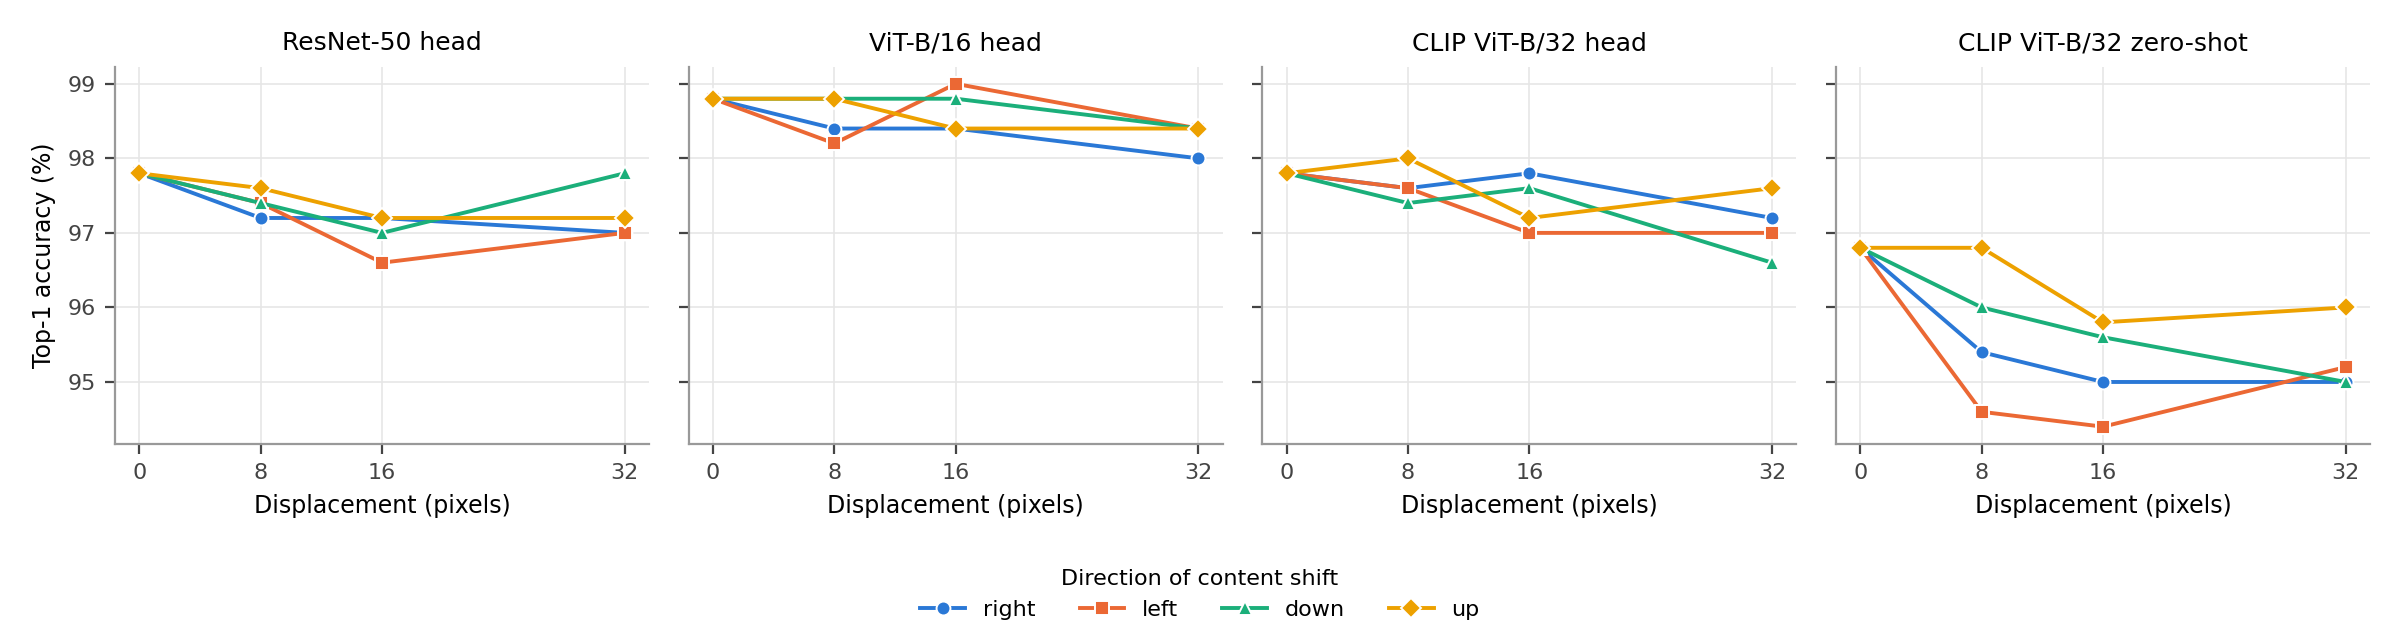

The file beside this chart, header and first rows:
model_name, condition, displacement, direction, translation_x, translation_y, accuracy_pct, accuracy_change_pp, prediction_consistency_pct
resnet50, baseline, 0, none, 0, 0, 97.8, 0.0, 100.0
resnet50, translation_right_8, 8, right, 8, 0, 97.2, -0.6, 99
resnet50, translation_left_8, 8, left, -8, 0, 97.4, -0.4, 99.2
resnet50, translation_down_8, 8, down, 0, 8, 97.4, -0.4, 99.4
resnet50, translation_up_8, 8, up, 0, -8, 97.6, -0.2, 99.4
resnet50, translation_right_16, 16, right, 16, 0, 97.2, -0.6, 99.2
resnet50, translation_left_16, 16, left, -16, 0, 96.6, -1.2, 98
resnet50, translation_down_16, 16, down, 0, 16, 97, -0.8, 98.8
resnet50, translation_up_16, 16, up, 0, -16, 97.2, -0.6, 99.2
resnet50, translation_right_32, 32, right, 32, 0, 97, -0.8, 99
resnet50, translation_left_32, 32, left, -32, 0, 97, -0.8, 98.2
resnet50, translation_down_32, 32, down, 0, 32, 97.8, 0.0, 99
resnet50, translation_up_32, 32, up, 0, -32, 97.2, -0.6, 98.2
vit_b_16, baseline, 0, none, 0, 0, 98.8, 0.0, 100.0
vit_b_16, translation_right_8, 8, right, 8, 0, 98.4, -0.4, 99
vit_b_16, translation_left_8, 8, left, -8, 0, 98.2, -0.6, 99
vit_b_16, translation_down_8, 8, down, 0, 8, 98.8, 0.0, 99.6
vit_b_16, translation_up_8, 8, up, 0, -8, 98.8, 0.0, 98.8
vit_b_16, translation_right_16, 16, right, 16, 0, 98.4, -0.4, 99.6
vit_b_16, translation_left_16, 16, left, -16, 0, 99, 0.2, 99.8
vit_b_16, translation_down_16, 16, down, 0, 16, 98.8, 0.0, 99.4
vit_b_16, translation_up_16, 16, up, 0, -16, 98.4, -0.4, 99.6
vit_b_16, translation_right_32, 32, right, 32, 0, 98, -0.8, 99
vit_b_16, translation_left_32, 32, left, -32, 0, 98.4, -0.4, 98.8
vit_b_16, translation_down_32, 32, down, 0, 32, 98.4, -0.4, 98.6
vit_b_16, translation_up_32, 32, up, 0, -32, 98.4, -0.4, 99
clip_vit_b_32, baseline, 0, none, 0, 0, 97.8, 0.0, 100.0
clip_vit_b_32, translation_right_8, 8, right, 8, 0, 97.6, -0.2, 97.8
clip_vit_b_32, translation_left_8, 8, left, -8, 0, 97.6, -0.2, 98
clip_vit_b_32, translation_down_8, 8, down, 0, 8, 97.4, -0.4, 97.2
clip_vit_b_32, translation_up_8, 8, up, 0, -8, 98, 0.2, 97.4
clip_vit_b_32, translation_right_16, 16, right, 16, 0, 97.8, 0.0, 97.2
clip_vit_b_32, translation_left_16, 16, left, -16, 0, 97, -0.8, 97.2
clip_vit_b_32, translation_down_16, 16, down, 0, 16, 97.6, -0.2, 97.4
clip_vit_b_32, translation_up_16, 16, up, 0, -16, 97.2, -0.6, 96.6
clip_vit_b_32, translation_right_32, 32, right, 32, 0, 97.2, -0.6, 97.4
clip_vit_b_32, translation_left_32, 32, left, -32, 0, 97, -0.8, 98.8
clip_vit_b_32, translation_down_32, 32, down, 0, 32, 96.6, -1.2, 98
clip_vit_b_32, translation_up_32, 32, up, 0, -32, 97.6, -0.2, 97
clip_vit_b_32_zero_shot, baseline, 0, none, 0, 0, 96.8, 0.0, 100.0
clip_vit_b_32_zero_shot, translation_right_8, 8, right, 8, 0, 95.4, -1.4, 97.2
clip_vit_b_32_zero_shot, translation_left_8, 8, left, -8, 0, 94.6, -2.2, 97
clip_vit_b_32_zero_shot, translation_down_8, 8, down, 0, 8, 96, -0.8, 98.4
clip_vit_b_32_zero_shot, translation_up_8, 8, up, 0, -8, 96.8, 0.0, 97.4
clip_vit_b_32_zero_shot, translation_right_16, 16, right, 16, 0, 95, -1.8, 96
clip_vit_b_32_zero_shot, translation_left_16, 16, left, -16, 0, 94.4, -2.4, 96
clip_vit_b_32_zero_shot, translation_down_16, 16, down, 0, 16, 95.6, -1.2, 97
clip_vit_b_32_zero_shot, translation_up_16, 16, up, 0, -16, 95.8, -1, 97.2
clip_vit_b_32_zero_shot, translation_right_32, 32, right, 32, 0, 95, -1.8, 97
clip_vit_b_32_zero_shot, translation_left_32, 32, left, -32, 0, 95.2, -1.6, 97.4
clip_vit_b_32_zero_shot, translation_down_32, 32, down, 0, 32, 95, -1.8, 97.4
clip_vit_b_32_zero_shot, translation_up_32, 32, up, 0, -32, 96, -0.8, 97.6
